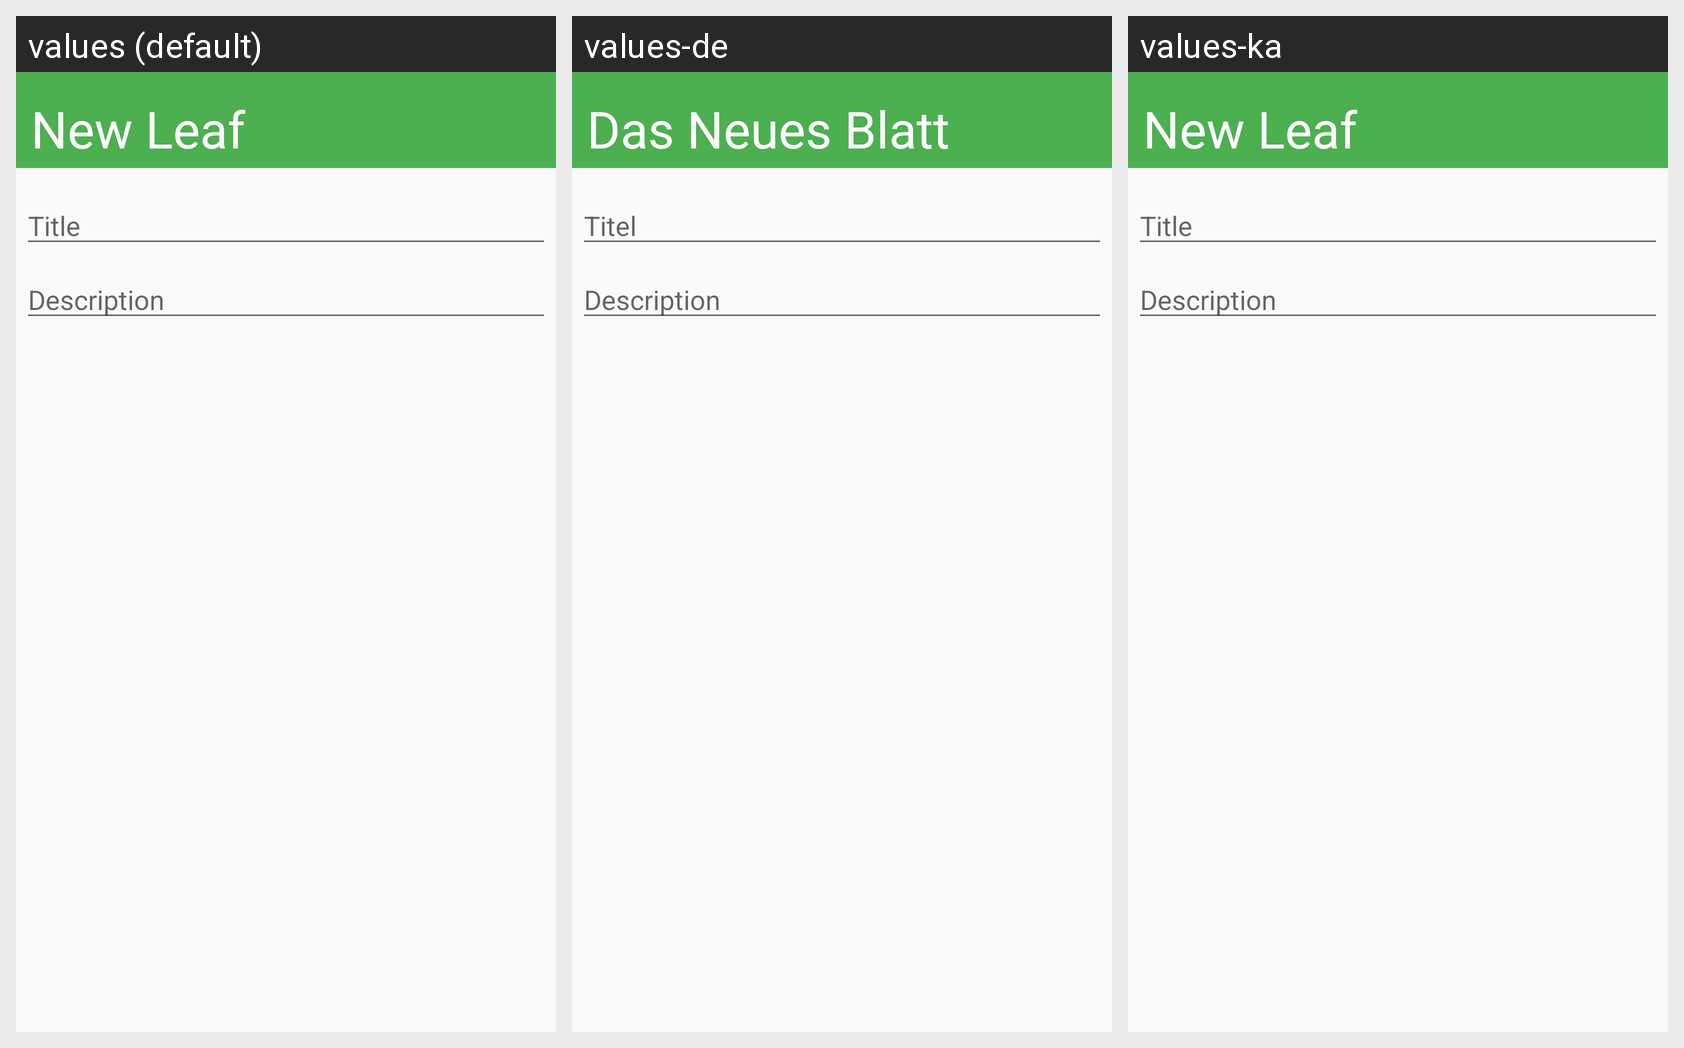

Translations of the strings shown on this Android screen, per locale in the grid:
Android screen res/layout/new_leaf_dialog.xml rendered under 3 locales, left to right: values (default), values-de, values-ka. Device: Nexus 5 (rendered at 1080×1920; each locale shown at half size, 540×960, under a caption strip naming it); theme AppTheme.
Other locales in the repository, not shown: values-fr, values-ja, values-tr.
Strings drawn on this screen, with the default value and each locale's value (text and hints the layout hard-codes, and strings that could not be matched under every locale, appear in the picture but are not listed):

new_leaf
  values: New Leaf
  values-de: Das Neues Blatt
  values-ka: New Leaf  [not translated; the default value is used]

title
  values: Title
  values-de: Titel
  values-ka: Title  [not translated; the default value is used]

description
  values: Description
  values-de: Description  [not translated; the default value is used]
  values-ka: Description  [not translated; the default value is used]
